Photos from the image-classification dataset "COVID-19_Radiography_Dataset_split" in the GitHub repository cyrilmarat/Liora_Covid. Its 4 classes are: COVID-19, lung opacity, normal, viral pneumonia.

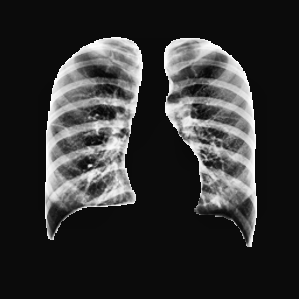
Label: normal

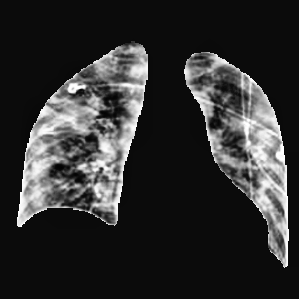
Label: COVID-19

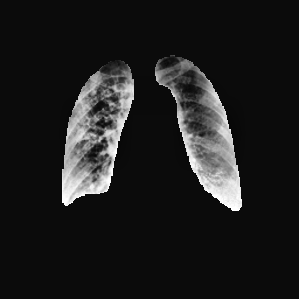
Label: COVID-19

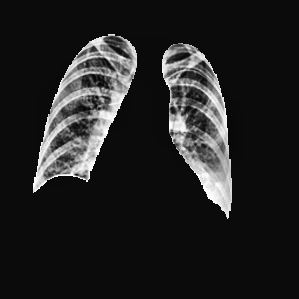
Label: lung opacity

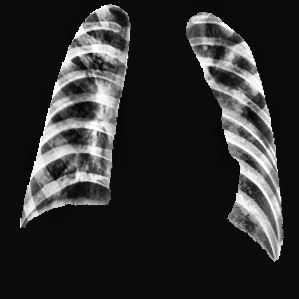
Label: viral pneumonia

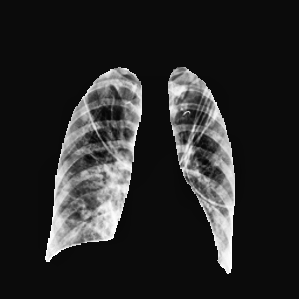
Label: lung opacity
